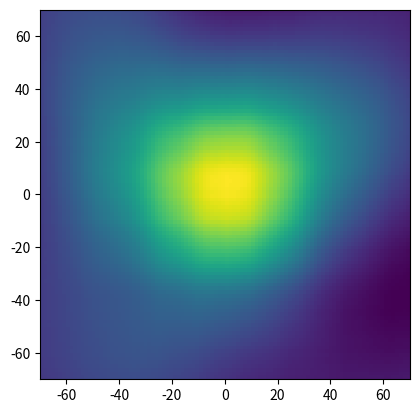

The matplotlib source for this figure:
# -*- coding: utf-8 -*-
"""
Created on Wed Nov 14 09:37:49 2012

[redacted]
"""

import matplotlib.pyplot as plt
import scipy.signal
import numpy as np

def Example1D():
    xmin, xmax = -2*np.pi, 2*np.pi
    x = np.linspace(xmin, xmax, 100)
    y = np.sin(x)
    f = np.random.random(x.size) - 0.5
    c = np.convolve(y, f, mode='same')
    plt.plot(x, y, ms='none', ls='-', c='r')
    plt.plot(x, f, ms='none', ls='-', c='b')
    plt.plot(x, c, ms='none', ls='-', c='g')
    plt.xlim(xmin, xmax)
    plt.show()

def Example2D():
    xmin, xmax, dx = 0, 256, 256j
    ymin, ymax, dy = 0, 256, 256j
    x, y = np.mgrid[xmin:xmax:dx,ymin:ymax:dy]
    
    shape, size = x.shape, x.size
    
    z = np.random.random(shape)
    z = np.reshape(z, size)  
    
    sx, sy = 128, 128
    f = np.exp(-((x-128)**2)/(2*(sx**2))) * np.exp(-((y-128)**2)/(2*(sy**2)))
    f = np.reshape(f, size)

    c = 0.5*(z + f)
    #c = np.convolve(z, f, mode='same')
    
    z = np.reshape(z, shape)
    f = np.reshape(f, shape)
    c = np.reshape(c, shape)
    
    k = np.copy(c)
    m = np.median(k)
    k[k >= m] = 1
    k[k != 1] = 0

    plt.figure()
    plt.imshow(z, extent=[xmin, xmax, ymin, ymax])
    
    plt.figure()
    plt.imshow(f, extent=[xmin, xmax, ymin, ymax])
        
    plt.figure()
    plt.imshow(c, extent=[xmin, xmax, ymin, ymax])

    plt.figure()
    plt.imshow(k, extent=[xmin, xmax, ymin, ymax])
    
    plt.show()

def Kernal2D(sigma_x, sigma_y=None):
    if sigma_y is None: sigma_y = sigma_x
    x, y = np.mgrid[-sigma_x:sigma_x:100j, -sigma_y:sigma_y:100j]
    g = np.exp(-(x**2/float(sigma_x)+y**2/float(sigma_y)))
    return g / g.sum()

def Example2D():
    xmin, xmax, dx = -70, 70, 100j
    ymin, ymax, dy = -70, 70, 100j
    x, y = np.mgrid[xmin:xmax:dx,ymin:ymax:dy]
    shape, size = x.shape, x.size
    z = np.cos((x**2 + y**2)/(200*np.sqrt(2))) + np.random.normal(size=shape)
    k = Kernal2D(3)
    c = scipy.signal.convolve(z, k, mode='same')
    plt.imshow(c, extent=[xmin, xmax, ymin, ymax])
    plt.show()

if __name__ == '__main__':
    Example2D()